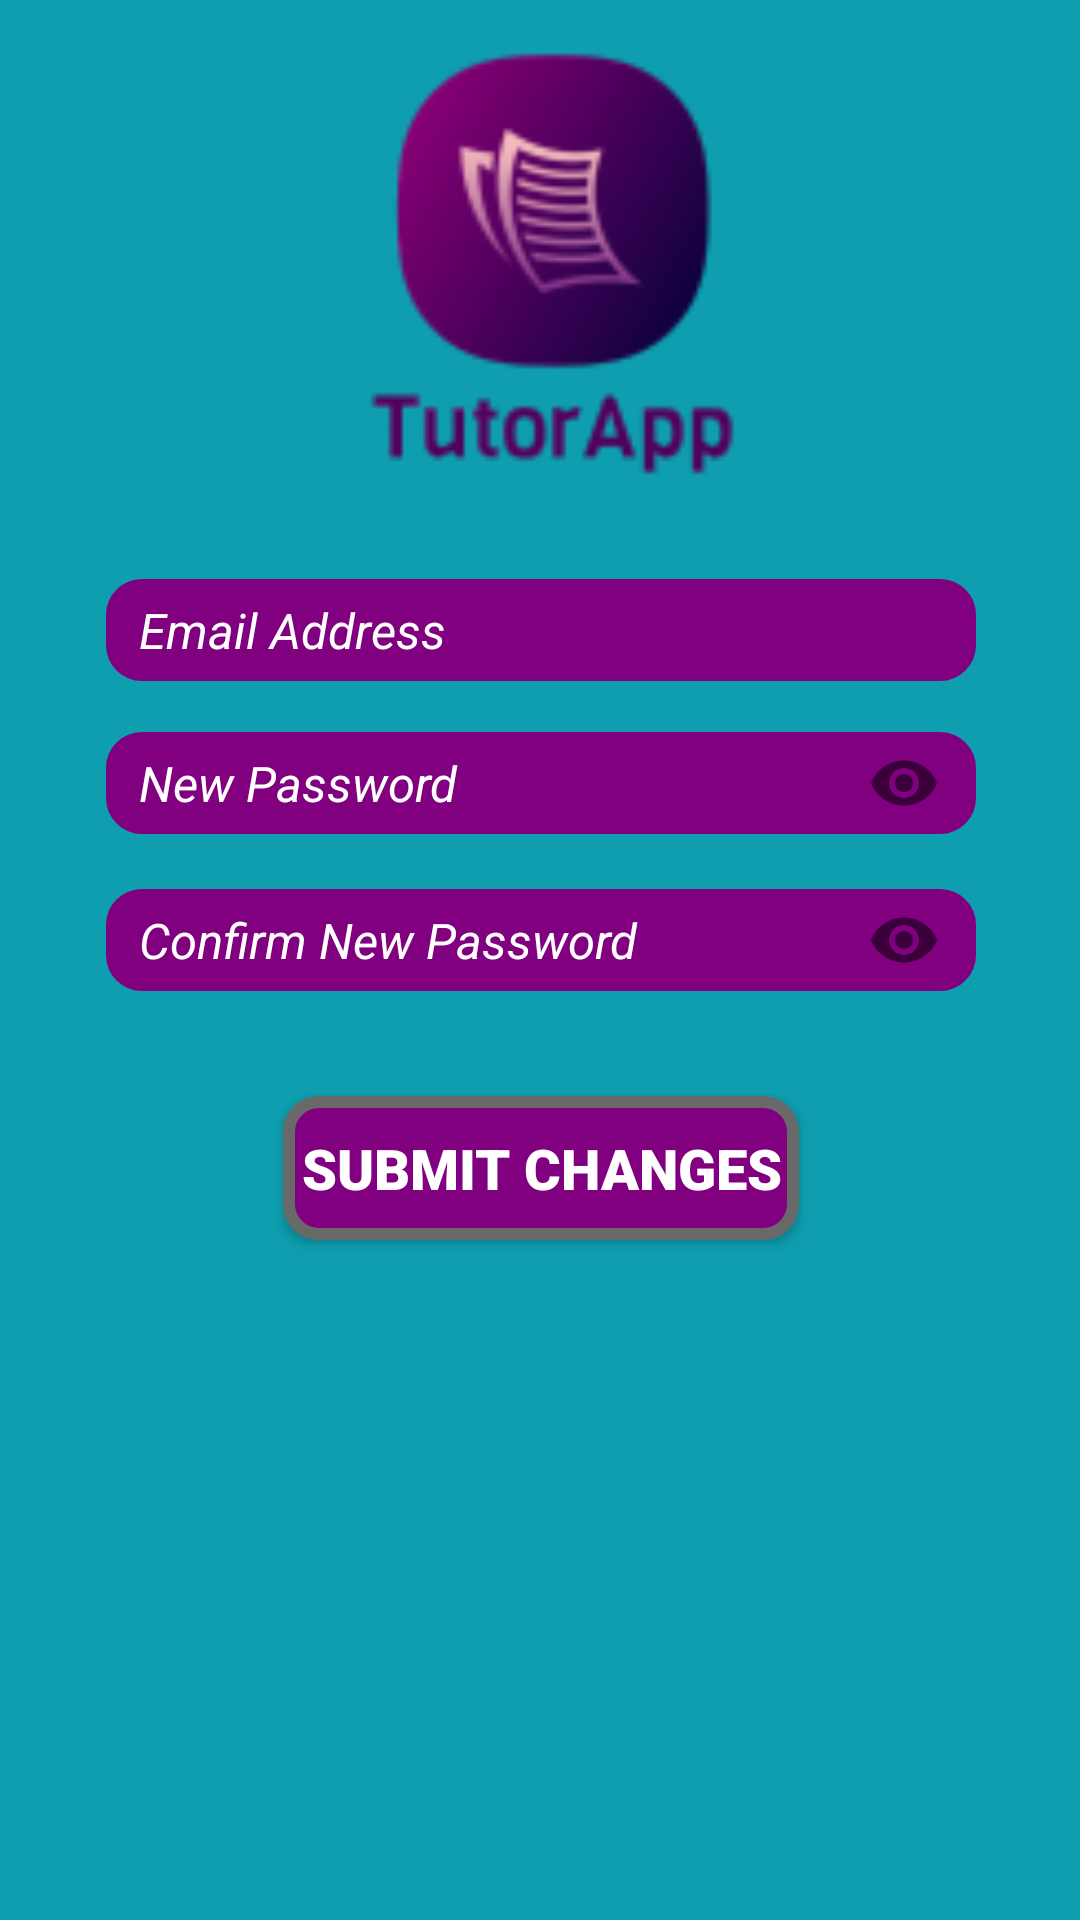

Layout XML and referenced resources for this Android screen:
<!-- AndroidManifest.xml: application theme AppTheme -->
<!-- res/layout/activity_student_edit_profile.xml -->
<?xml version="1.0" encoding="utf-8"?>
<androidx.constraintlayout.widget.ConstraintLayout xmlns:android="http://schemas.android.com/apk/res/android"
    xmlns:app="http://schemas.android.com/apk/res-auto"
    xmlns:tools="http://schemas.android.com/tools"
    android:layout_width="match_parent"
    android:layout_height="match_parent"
    android:background="#ffffff"
    android:backgroundTint="#0E9EAF"
    tools:background="#800080"
    tools:context=".StudentEditProfileActivity">


    <LinearLayout
        android:layout_width="427dp"
        android:layout_height="630dp"
        android:orientation="vertical"
        app:layout_constraintBottom_toBottomOf="parent"
        app:layout_constraintEnd_toEndOf="parent"
        app:layout_constraintStart_toStartOf="parent"
        app:layout_constraintTop_toTopOf="parent">

        <ImageView
            android:id="@+id/logo"
            android:layout_width="210dp"
            android:layout_height="163dp"
            android:layout_gravity="center"
            android:layout_marginBottom="25dp"
            app:srcCompat="@drawable/logo_edited_removedbg" />

        <EditText
            android:id="@+id/emailEdit"
            android:layout_width="290dp"
            android:layout_height="wrap_content"
            android:layout_gravity="center"
            android:layout_marginBottom="5dp"
            android:background="@drawable/rounded_corners"
            android:backgroundTint="#800080"
            android:hint="@string/emailET"
            android:includeFontPadding="true"
            android:inputType="textEmailAddress"
            android:paddingLeft="11dp"
            android:paddingTop="6dp"
            android:paddingRight="6dp"
            android:paddingBottom="6dp"
            android:textColor="#FFFFFF"
            android:textColorHint="#FFFFFF"
            android:textSize="8pt"
            android:textStyle="normal|italic"
            tools:textColorHint="#ffffff" />

        <com.google.android.material.textfield.TextInputLayout
            android:layout_width="match_parent"
            android:layout_height="64dp"

            android:hint=" "
            app:passwordToggleEnabled="true">


            <EditText
                android:id="@+id/NewPasswordEditTextSU"
                android:layout_width="290dp"
                android:layout_height="wrap_content"
                android:layout_gravity="center"
                android:layout_marginBottom="17dp"
                android:background="@drawable/rounded_corners"
                android:backgroundTint="#800080"
                android:hint="@string/newPassword"
                android:includeFontPadding="true"
                android:inputType="textPassword"
                android:paddingLeft="11dp"
                android:paddingTop="6dp"
                android:paddingRight="6dp"
                android:paddingBottom="6dp"
                android:textColor="#FFFFFF"
                android:textColorHint="#FFFFFF"
                android:textSize="8pt"
                android:textStyle="normal|italic"
                tools:textColorHint="#ffffff" />


        </com.google.android.material.textfield.TextInputLayout>


        <com.google.android.material.textfield.TextInputLayout
            android:layout_width="match_parent"
            android:layout_height="64dp"
            android:layout_marginTop="-12dp"
            android:hint=" "
            app:passwordToggleEnabled="true">

            <EditText
                android:id="@+id/confirmNewPasswordET"
                android:layout_width="290dp"
                android:layout_height="wrap_content"
                android:layout_gravity="center"
                android:layout_marginBottom="17dp"
                android:background="@drawable/rounded_corners"
                android:backgroundTint="#800080"
                android:hint="@string/ConfirmNewPassword"
                android:includeFontPadding="true"
                android:inputType="textPassword"
                android:paddingLeft="11dp"
                android:paddingTop="6dp"
                android:paddingRight="6dp"
                android:paddingBottom="6dp"
                android:textColor="#FFFFFF"
                android:textColorHint="#FFFFFF"
                android:textSize="8pt"
                android:textStyle="normal|italic"
                tools:textColorHint="#ffffff" />


        </com.google.android.material.textfield.TextInputLayout>


        <RadioGroup
            android:id="@+id/radioGroup"
            android:layout_width="205dp"
            android:layout_height="wrap_content"
            android:layout_gravity="center"
            android:layout_marginBottom="17dp"
            android:orientation="horizontal" />

        <Button
            android:id="@+id/submitButton"

            android:layout_width="wrap_content"
            android:layout_height="wrap_content"
            android:layout_gravity="center"

            android:layout_marginBottom="25dp"
            android:background="@drawable/rounded_corners"
            android:fontFamily="sans-serif-black"
            android:onClick="submitChanges"
            android:paddingLeft="6dp"

            android:paddingTop="6dp"
            android:paddingRight="6dp"
            android:paddingBottom="6dp"
            android:shadowColor="#FFFFFF"
            android:text="@string/submitButton"
            android:textColor="#ffffff"
            android:textSize="9pt"
            android:textStyle="bold"
            tools:shadowColor="#FFFFFF" />

    </LinearLayout>

</androidx.constraintlayout.widget.ConstraintLayout>
<!-- resources referenced by this layout -->
<resources>
  <!-- drawable logo_edited_removedbg: png bitmap (drawable, 9139 bytes) -->
  <!-- drawable rounded_corners (drawable) -->
  <?xml version="1.0" encoding="utf-8"?>
  <shape xmlns:android="http://schemas.android.com/apk/res/android"
      android:shape="rectangle" android:padding="10dp">
      
  
      <corners android:radius="10dp"/>
      <solid
          android:color="#800080"
          />
      <stroke
          android:width="4dp"
          android:color="#696969"
          />
  </shape>
  <string name="ConfirmNewPassword">Confirm New Password</string>
  <string name="emailET">Email Address</string>
  <string name="newPassword">New Password</string>
  <string name="submitButton">Submit Changes</string>
  <style name="AppTheme" parent="Theme.AppCompat.Light.DarkActionBar">
          
          <item name="colorPrimary">@color/colorPrimary</item>
          <item name="colorPrimaryDark">@color/colorPrimaryDark</item>
          <item name="colorAccent">@color/colorAccent</item>
      </style>
  <color name="colorPrimary">#0E9EAF</color>
  <color name="colorPrimaryDark">#0E9EAF</color>
  <color name="colorAccent">#0E9EAF</color>
</resources>
